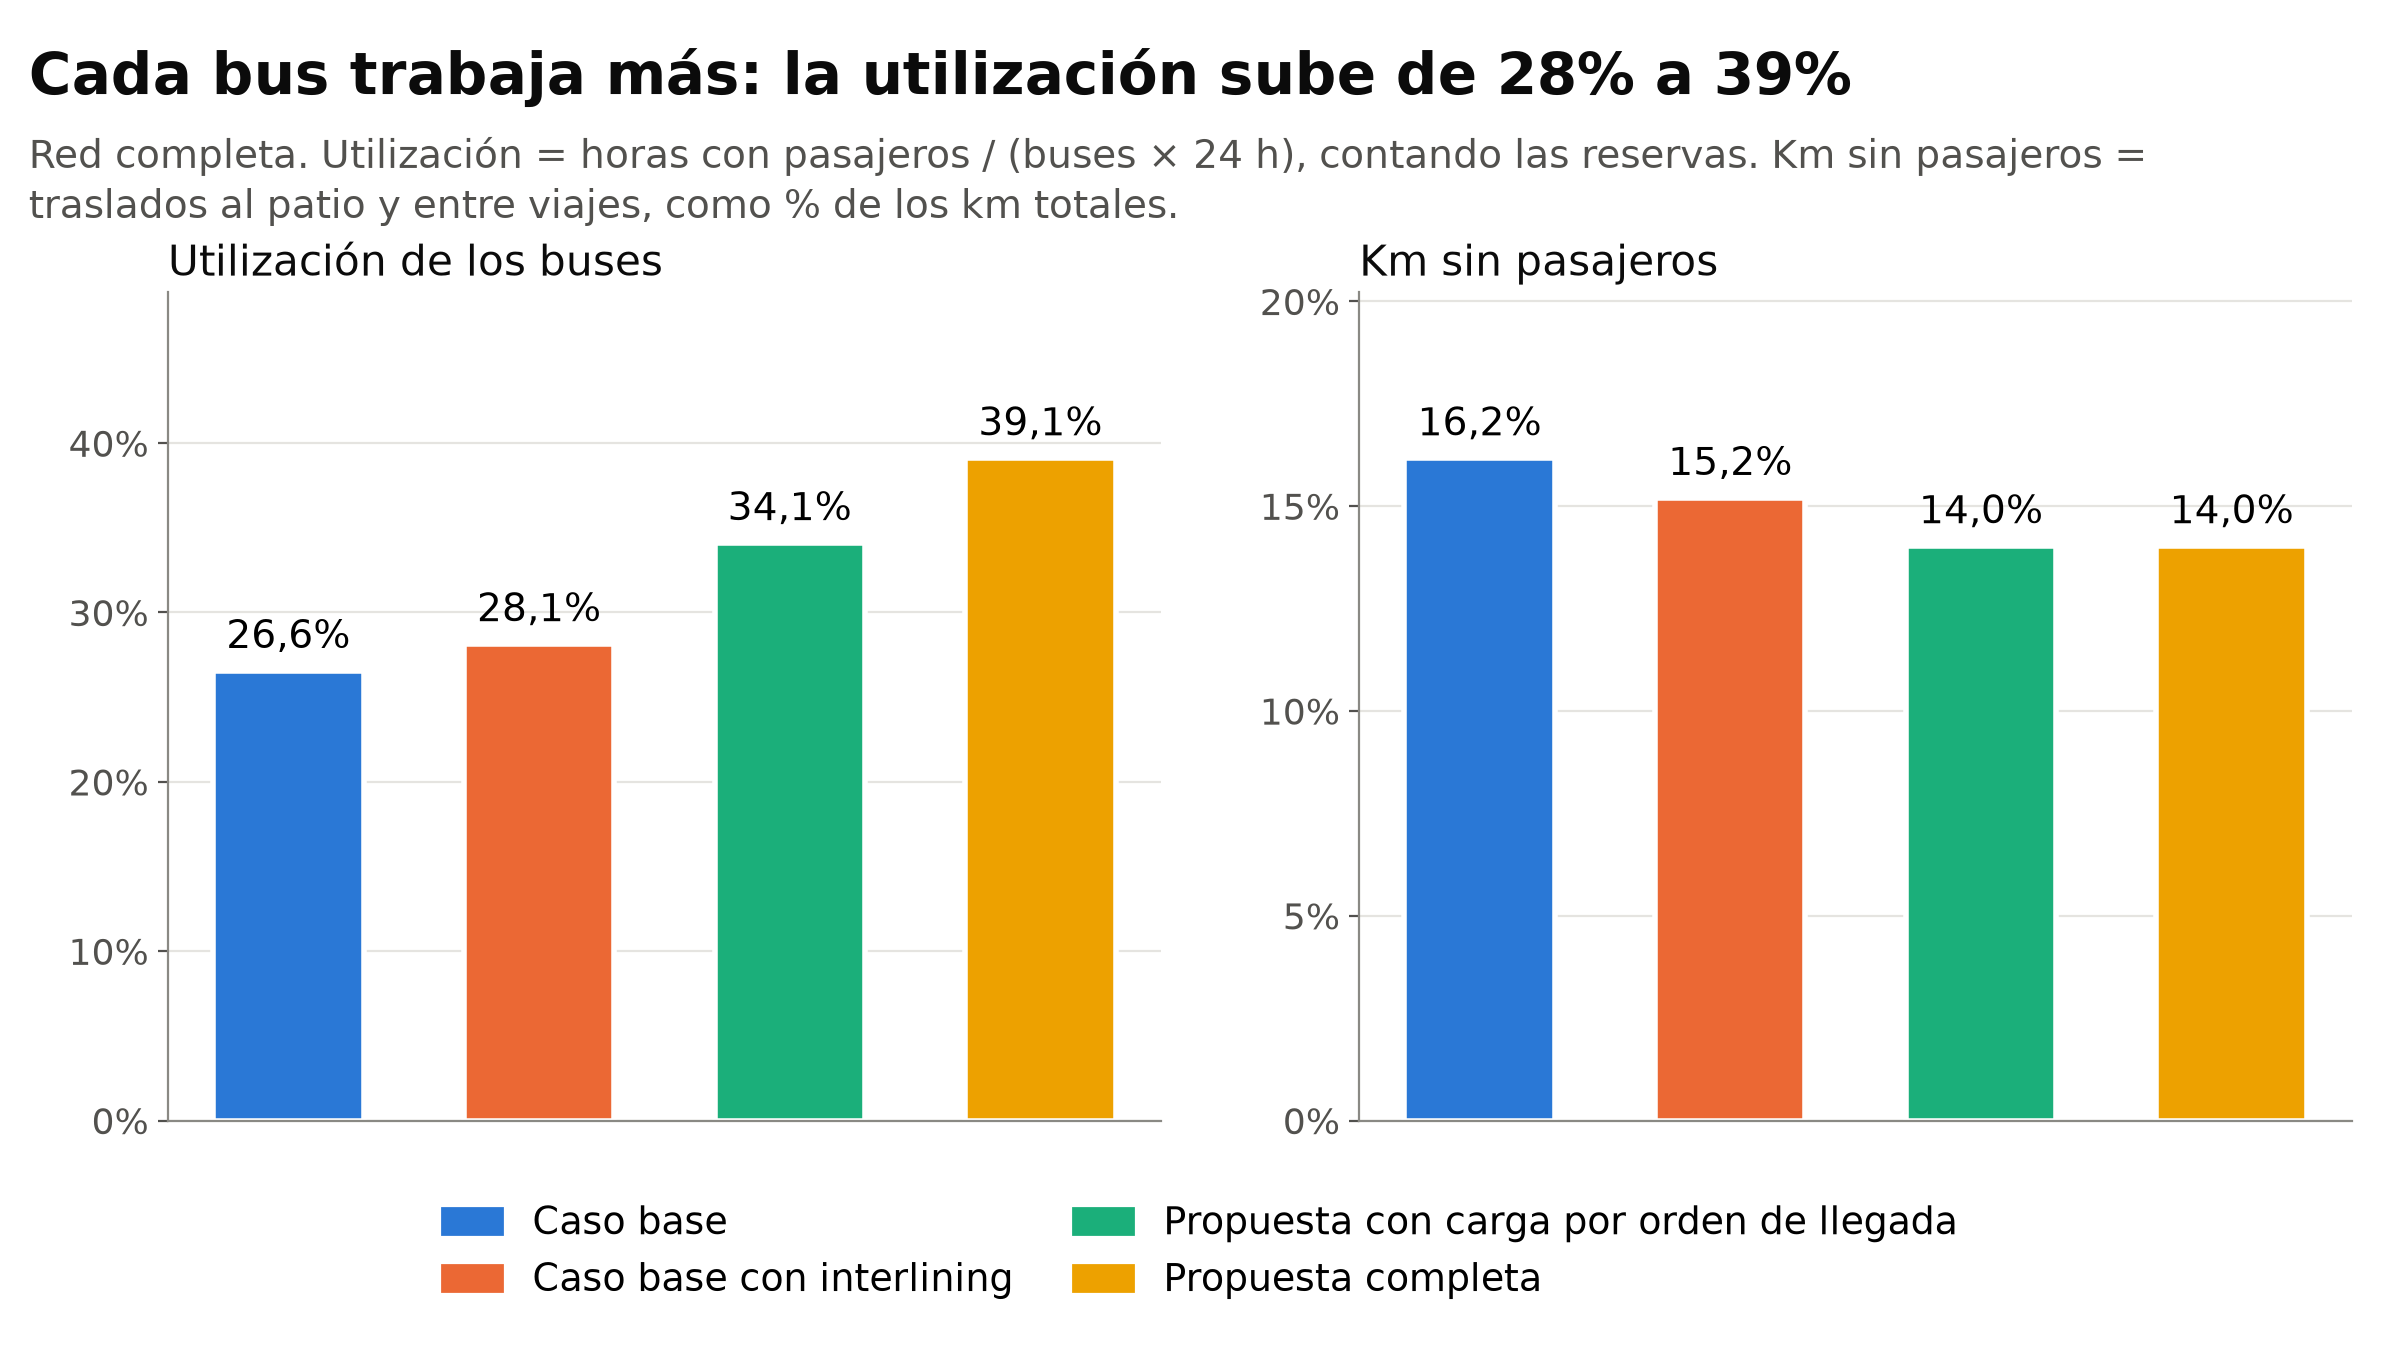

Data behind this chart, as committed beside it:
escenario; utilizacion_bus_pct; pct_km_vacios
Caso base; 26.57; 16.18
Caso base con interlining; 28.15; 15.21
Propuesta con carga por orden de llegada; 34.12; 14.03
Propuesta completa; 39.12; 14.03
